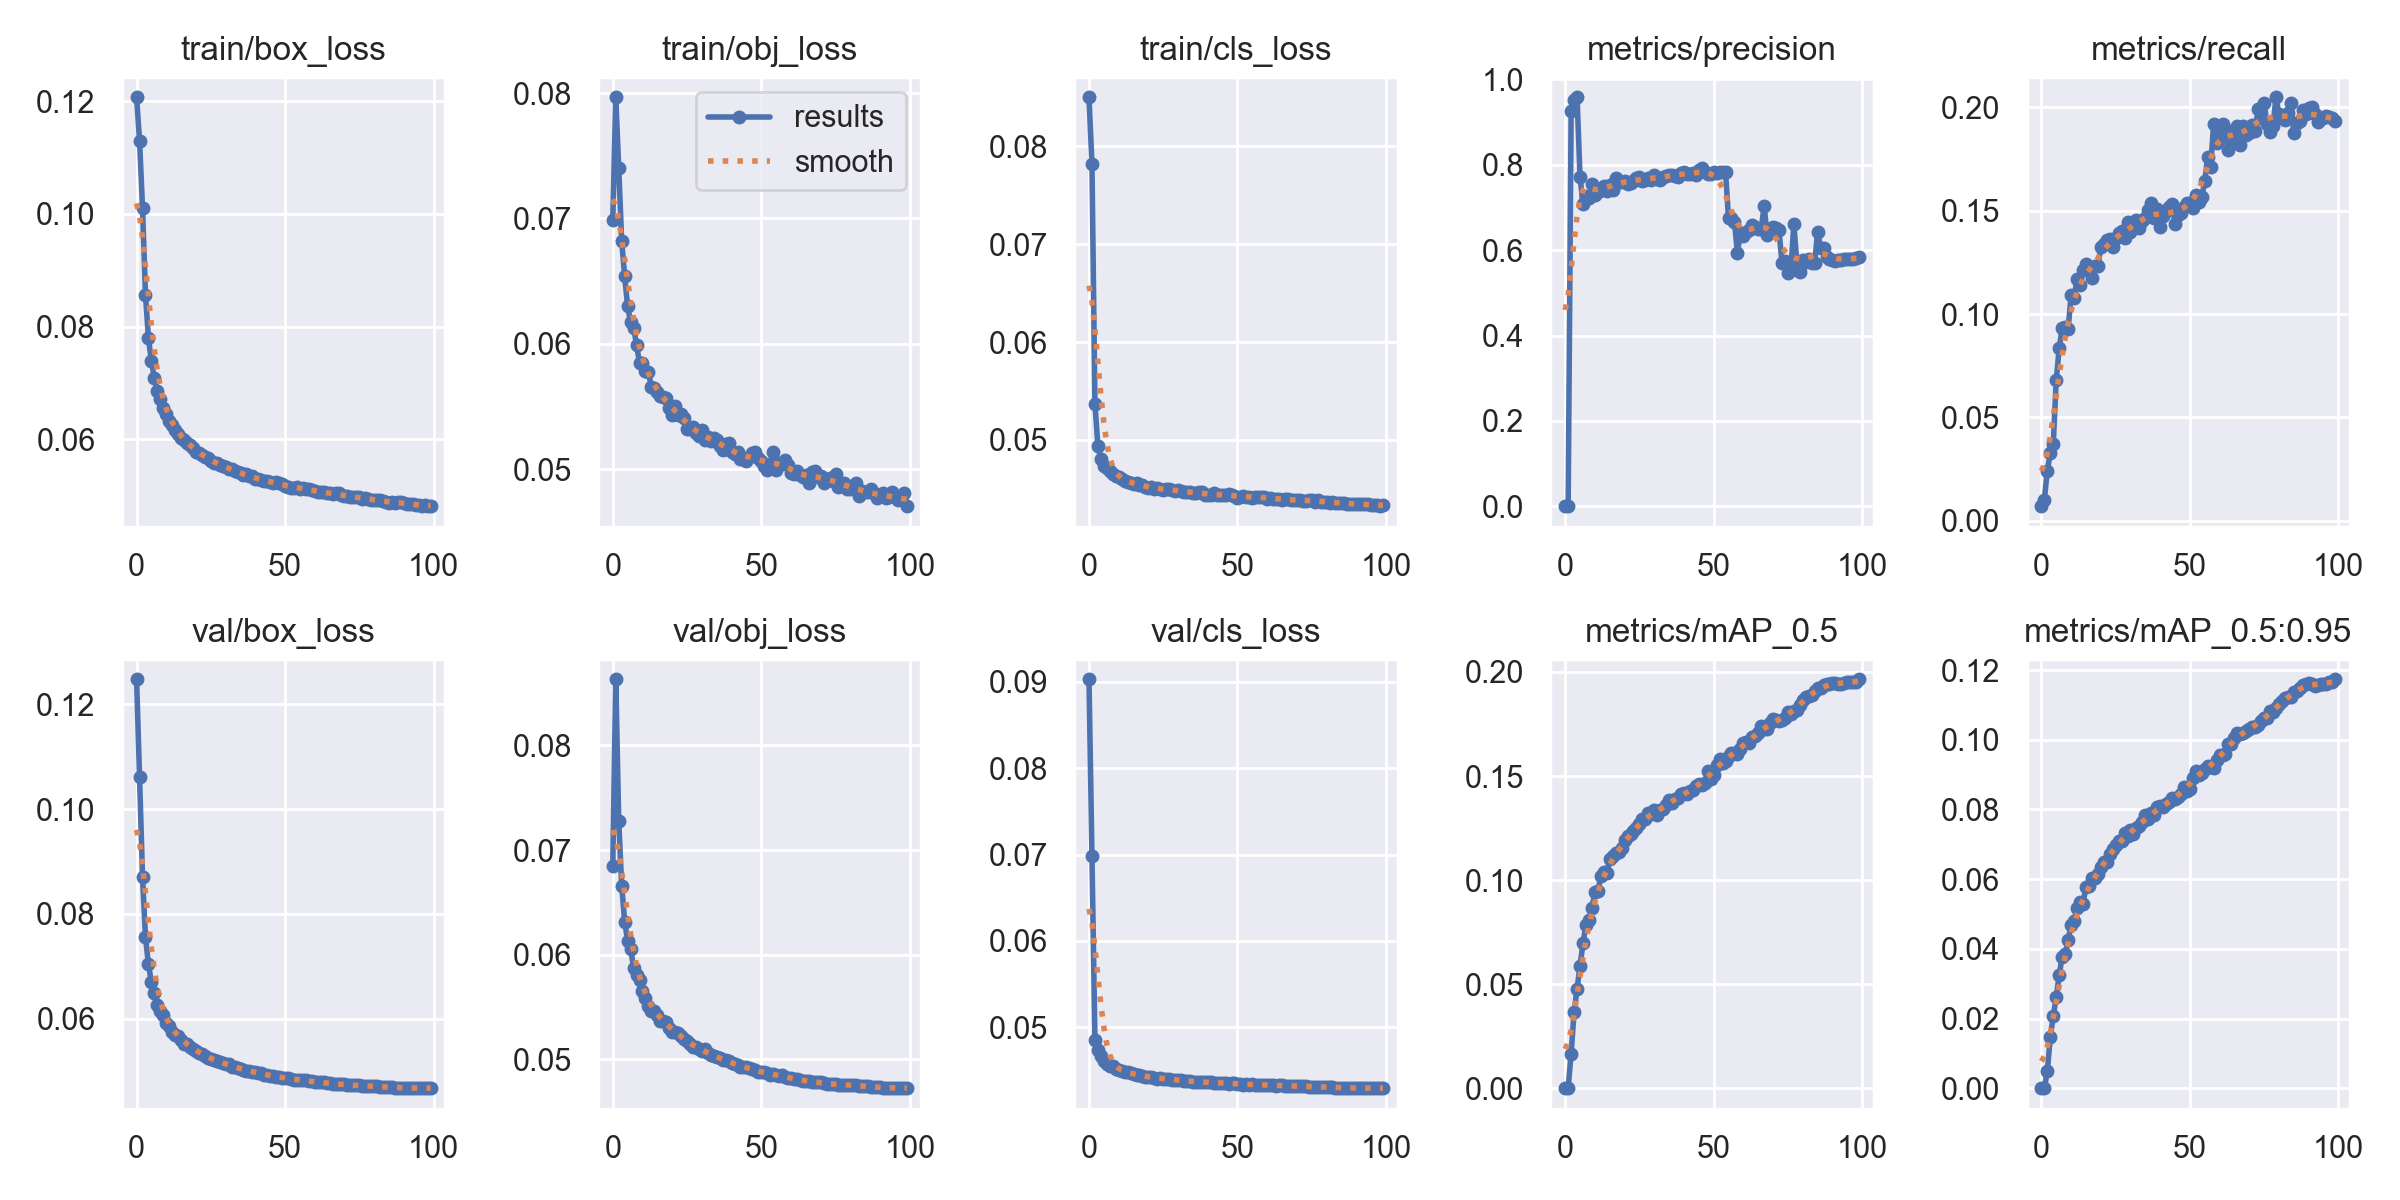

Values plotted in this chart, from the file beside it:
epoch, train/box_loss, train/obj_loss, train/cls_loss, metrics/precision, metrics/recall, metrics/mAP_0.5, metrics/mAP_0.5:0.95, val/box_loss, val/obj_loss, val/cls_loss, x/lr0, x/lr1, x/lr2
0, 0.1207, 0.06985, 0.08501, 0.0002301, 0.007063, 0.0001177, 2.7555e-05, 0.1248, 0.06848, 0.09027, 0.07007, 0.003326, 0.003326
1, 0.113, 0.07968, 0.07823, 0.0003773, 0.01027, 0.0002233, 6.4233e-05, 0.1061, 0.08631, 0.06984, 0.04, 0.006593, 0.006593
2, 0.101, 0.07402, 0.05369, 0.9266, 0.0243, 0.0167, 0.004857, 0.08701, 0.07278, 0.0486, 0.009871, 0.009794, 0.009794
3, 0.08562, 0.06821, 0.04939, 0.9509, 0.03262, 0.03666, 0.01466, 0.07552, 0.06658, 0.04738, 0.009703, 0.009703, 0.009703
4, 0.07791, 0.06537, 0.04806, 0.9582, 0.03705, 0.04775, 0.02067, 0.07037, 0.06316, 0.04665, 0.009703, 0.009703, 0.009703
5, 0.07383, 0.06299, 0.04739, 0.7719, 0.06811, 0.05892, 0.02611, 0.06693, 0.06133, 0.04607, 0.009604, 0.009604, 0.009604
6, 0.07083, 0.06171, 0.04712, 0.7076, 0.08343, 0.06968, 0.03243, 0.06488, 0.06059, 0.04581, 0.009505, 0.009505, 0.009505
7, 0.06867, 0.0613, 0.04682, 0.7277, 0.09324, 0.07846, 0.03778, 0.06262, 0.05876, 0.04555, 0.009406, 0.009406, 0.009406
8, 0.06711, 0.05994, 0.04649, 0.7211, 0.09366, 0.08075, 0.03847, 0.06146, 0.05802, 0.0455, 0.009307, 0.009307, 0.009307
9, 0.06557, 0.05844, 0.04629, 0.7542, 0.09265, 0.08671, 0.04246, 0.06074, 0.05758, 0.04521, 0.009208, 0.009208, 0.009208
10, 0.06451, 0.0585, 0.04618, 0.7284, 0.109, 0.0942, 0.04679, 0.05916, 0.05652, 0.0451, 0.009109, 0.009109, 0.009109
11, 0.06322, 0.0578, 0.04602, 0.7364, 0.1076, 0.09468, 0.04812, 0.05858, 0.05591, 0.04495, 0.00901, 0.00901, 0.00901
12, 0.06255, 0.05772, 0.04582, 0.7401, 0.1169, 0.102, 0.05159, 0.05749, 0.05512, 0.04486, 0.008911, 0.008911, 0.008911
13, 0.06169, 0.05654, 0.04571, 0.7497, 0.1139, 0.1037, 0.05346, 0.05694, 0.05464, 0.04481, 0.008812, 0.008812, 0.008812
14, 0.06098, 0.05649, 0.04561, 0.7395, 0.1211, 0.1035, 0.05282, 0.05667, 0.05462, 0.04471, 0.008713, 0.008713, 0.008713
15, 0.06026, 0.05613, 0.04546, 0.7528, 0.1242, 0.1101, 0.05784, 0.05586, 0.05424, 0.04457, 0.008614, 0.008614, 0.008614
16, 0.05988, 0.05587, 0.0456, 0.7417, 0.122, 0.1118, 0.058, 0.05523, 0.05369, 0.04452, 0.008515, 0.008515, 0.008515
17, 0.05929, 0.05572, 0.04536, 0.7692, 0.1175, 0.1132, 0.06025, 0.0551, 0.05364, 0.04451, 0.008416, 0.008416, 0.008416
18, 0.05903, 0.05566, 0.04542, 0.7607, 0.123, 0.1136, 0.06029, 0.05463, 0.05353, 0.04439, 0.008317, 0.008317, 0.008317
19, 0.0584, 0.05489, 0.04523, 0.7587, 0.123, 0.1153, 0.06146, 0.05429, 0.05296, 0.04432, 0.008218, 0.008218, 0.008218
20, 0.05778, 0.05434, 0.04514, 0.7628, 0.1323, 0.1191, 0.06358, 0.05386, 0.05265, 0.04423, 0.008119, 0.008119, 0.008119
21, 0.05767, 0.05507, 0.04517, 0.7541, 0.1338, 0.1212, 0.06489, 0.05352, 0.05264, 0.04426, 0.00802, 0.00802, 0.00802
22, 0.05726, 0.05435, 0.04503, 0.7564, 0.1357, 0.1223, 0.06495, 0.05324, 0.05252, 0.0442, 0.007921, 0.007921, 0.007921
23, 0.05685, 0.05442, 0.04509, 0.762, 0.1364, 0.1239, 0.06708, 0.05296, 0.0522, 0.04409, 0.007822, 0.007822, 0.007822
24, 0.05664, 0.05411, 0.04496, 0.7684, 0.1322, 0.125, 0.06871, 0.05259, 0.05194, 0.04412, 0.007723, 0.007723, 0.007723
25, 0.05618, 0.05321, 0.04485, 0.7718, 0.1368, 0.1268, 0.06971, 0.0524, 0.05173, 0.04405, 0.007624, 0.007624, 0.007624
26, 0.0559, 0.05324, 0.045, 0.7631, 0.1392, 0.1295, 0.07086, 0.05211, 0.05144, 0.04407, 0.007525, 0.007525, 0.007525
27, 0.05576, 0.05333, 0.04498, 0.7642, 0.1403, 0.1295, 0.07107, 0.05187, 0.05122, 0.04407, 0.007426, 0.007426, 0.007426
28, 0.05555, 0.05287, 0.04491, 0.77, 0.1369, 0.1324, 0.07312, 0.05169, 0.05113, 0.04396, 0.007327, 0.007327, 0.007327
29, 0.0552, 0.0526, 0.04483, 0.764, 0.1446, 0.1318, 0.07244, 0.05155, 0.05103, 0.04393, 0.007228, 0.007228, 0.007228
30, 0.05514, 0.0531, 0.04489, 0.7761, 0.1397, 0.1337, 0.07417, 0.05134, 0.05081, 0.0439, 0.007129, 0.007129, 0.007129
31, 0.05478, 0.05234, 0.04476, 0.7679, 0.1438, 0.1313, 0.073, 0.05138, 0.05097, 0.04388, 0.00703, 0.00703, 0.00703
32, 0.05478, 0.05259, 0.04472, 0.7641, 0.1454, 0.1337, 0.07476, 0.05084, 0.05058, 0.04385, 0.006931, 0.006931, 0.006931
33, 0.05448, 0.05223, 0.04472, 0.7719, 0.1414, 0.1341, 0.07521, 0.05078, 0.05043, 0.04382, 0.006832, 0.006832, 0.006832
34, 0.05415, 0.05247, 0.04464, 0.7744, 0.1449, 0.1361, 0.07653, 0.0506, 0.05034, 0.04376, 0.006733, 0.006733, 0.006733
35, 0.05399, 0.0523, 0.04462, 0.7762, 0.1463, 0.1386, 0.07827, 0.05043, 0.05022, 0.0437, 0.006634, 0.006634, 0.006634
36, 0.05371, 0.05186, 0.04458, 0.775, 0.1502, 0.137, 0.07736, 0.05031, 0.05011, 0.04374, 0.006535, 0.006535, 0.006535
37, 0.05382, 0.05153, 0.04465, 0.7735, 0.1535, 0.1389, 0.07911, 0.05009, 0.0499, 0.04372, 0.006436, 0.006436, 0.006436
38, 0.05349, 0.05203, 0.04466, 0.7724, 0.1467, 0.1394, 0.07844, 0.04997, 0.0499, 0.04371, 0.006337, 0.006337, 0.006337
39, 0.05344, 0.05204, 0.04441, 0.7803, 0.1508, 0.1415, 0.08057, 0.04991, 0.04981, 0.04368, 0.006238, 0.006238, 0.006238
40, 0.05296, 0.05133, 0.04441, 0.7831, 0.1422, 0.142, 0.08103, 0.04974, 0.04965, 0.04366, 0.006139, 0.006139, 0.006139
41, 0.05299, 0.05121, 0.04442, 0.7796, 0.1476, 0.1412, 0.08066, 0.04967, 0.04958, 0.04364, 0.00604, 0.00604, 0.00604
42, 0.05285, 0.05133, 0.04455, 0.7787, 0.15, 0.1426, 0.0815, 0.04954, 0.04947, 0.04362, 0.005941, 0.005941, 0.005941
43, 0.05267, 0.05082, 0.04439, 0.7806, 0.1516, 0.1436, 0.08207, 0.04934, 0.04927, 0.04359, 0.005842, 0.005842, 0.005842
44, 0.05261, 0.05092, 0.04435, 0.7762, 0.153, 0.1452, 0.08322, 0.04924, 0.04927, 0.04362, 0.005743, 0.005743, 0.005743
45, 0.05246, 0.05063, 0.04442, 0.7872, 0.1437, 0.1461, 0.08311, 0.04911, 0.04924, 0.04357, 0.005644, 0.005644, 0.005644
46, 0.05229, 0.05093, 0.04441, 0.7921, 0.148, 0.1458, 0.0835, 0.04907, 0.04915, 0.04354, 0.005545, 0.005545, 0.005545
47, 0.05236, 0.05127, 0.04446, 0.7825, 0.1488, 0.1468, 0.08455, 0.04892, 0.04904, 0.04349, 0.005446, 0.005446, 0.005446
48, 0.05233, 0.05137, 0.04434, 0.7777, 0.1516, 0.1525, 0.0864, 0.0489, 0.04895, 0.04357, 0.005347, 0.005347, 0.005347
49, 0.05208, 0.05088, 0.04429, 0.7791, 0.1538, 0.1486, 0.08525, 0.04873, 0.04879, 0.04355, 0.005248, 0.005248, 0.005248
50, 0.05177, 0.05065, 0.04412, 0.7831, 0.1538, 0.1507, 0.08594, 0.04863, 0.0488, 0.04346, 0.005149, 0.005149, 0.005149
51, 0.05163, 0.05026, 0.04419, 0.7809, 0.1514, 0.1551, 0.08913, 0.04861, 0.04874, 0.04345, 0.00505, 0.00505, 0.00505
52, 0.05142, 0.04992, 0.04432, 0.783, 0.1575, 0.1582, 0.09101, 0.04856, 0.04866, 0.04338, 0.004951, 0.004951, 0.004951
53, 0.05147, 0.05043, 0.04415, 0.7831, 0.1544, 0.1565, 0.08983, 0.0484, 0.04853, 0.04343, 0.004852, 0.004852, 0.004852
54, 0.05155, 0.05137, 0.04416, 0.7837, 0.1565, 0.1574, 0.09045, 0.04835, 0.04857, 0.0434, 0.004753, 0.004753, 0.004753
55, 0.05119, 0.04996, 0.04412, 0.6749, 0.1641, 0.1596, 0.09173, 0.04831, 0.04851, 0.04341, 0.004654, 0.004654, 0.004654
56, 0.0514, 0.05046, 0.04421, 0.6761, 0.1761, 0.1612, 0.09252, 0.04822, 0.04844, 0.04339, 0.004555, 0.004555, 0.004555
57, 0.05122, 0.05038, 0.04419, 0.6668, 0.1712, 0.1609, 0.09207, 0.04827, 0.04847, 0.0434, 0.004456, 0.004456, 0.004456
58, 0.05119, 0.0507, 0.04416, 0.5938, 0.1917, 0.1605, 0.09187, 0.04806, 0.04836, 0.04338, 0.004357, 0.004357, 0.004357
59, 0.05101, 0.05033, 0.04421, 0.6401, 0.1829, 0.1628, 0.09431, 0.04803, 0.04822, 0.04336, 0.004258, 0.004258, 0.004258
... 40 more rows
